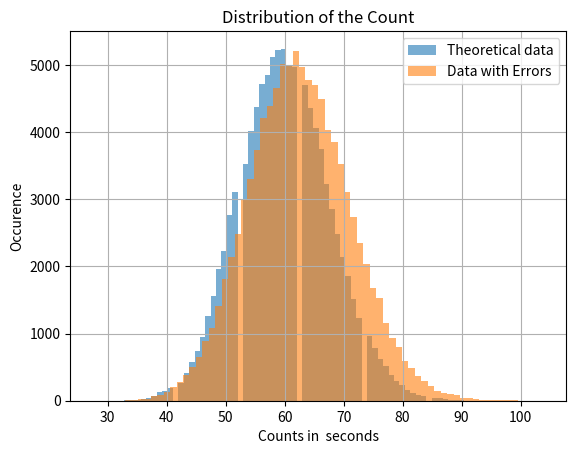

Source code (Python):
# [redacted]
from scipy.stats import poisson
import numpy as np
import matplotlib.pyplot as plt


NumberofEvents=100000

Lambda=60 #parameter value

#CREATES THE DISTRIBUTION

data_initial = np.random.poisson(Lambda, NumberofEvents)
print(type(data_initial))



#WE add a gamma distributed false positive
shape=3
scale=2
false_positive = np.random.gamma(shape, scale, NumberofEvents)
false_positive=false_positive.astype(int)

print(type(false_positive))

data_initial_2=data_initial+false_positive
print(len(data_initial_2))

#We add a false negative, this depends on a count we call saturation count after which
#the number of false negatives increases
false_negative_unsaturated=np.random.gamma(3, 1, NumberofEvents)
false_negative_saturated=np.random.gamma(4, 2, NumberofEvents)
false_negative_saturated=false_negative_saturated.astype(int)
false_negative_usaturated=false_negative_unsaturated.astype(int)


data_final=[]
saturation_count=1.8*Lambda
i=0
for i in range(len(data_initial_2)):
    if data_initial_2[i]<saturation_count:
        data_final.append(data_initial_2[i]-false_negative_unsaturated[i])
    if data_initial_2[i]>saturation_count:
        data_final.append(data_initial_2[i]-false_negative_saturated[i])    
        




#WRITES THE OUTPUT IN A TEXTFILE
np.savetxt("Data_"+str(Lambda)+".txt", data_final,fmt='%u')
np.savetxt("theory_Data_"+str(Lambda)+".txt", data_initial,fmt='%u')


#PLOTS THE DISTRIBUTION

plt.hist(data_initial,alpha=0.6, bins=70,label='Theoretical data')
plt.hist(data_final,alpha=0.6, bins=70,label='Data with Errors')

plt.title('Distribution of the Count')
plt.ylabel('Occurence')
plt.xlabel('Counts in  seconds')
plt.grid()
plt.legend(loc='upper right')
plt.savefig('Normalized_Distribution.pdf')

plt.show()


